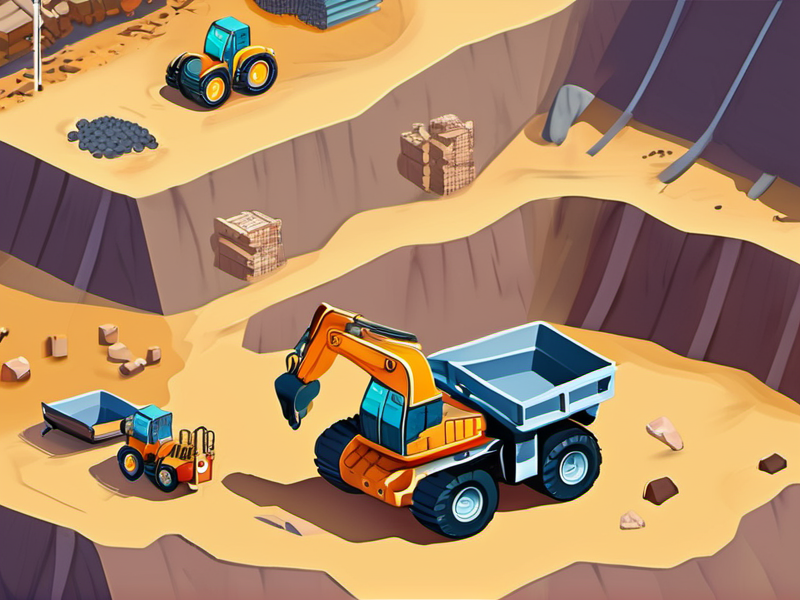
Generation parameters embedded in this image by AUTOMATIC1111 Stable Diffusion web UI or a fork of it (Forge, ...) (PNG 'parameters' text chunk):
mining game, background, pastel colours, simple geometry, bright colours, highres, high defninition, cartoon, perfect lines, mining equipment, mining environment, quarry, open cut mine, excavator, truck, image taken from drone POV, multiple levels, drill rig, excavator loading truck with dirt, game design, artwork
Negative prompt: lowres, easy negative, bad geometry, poor colours
Steps: 20, Sampler: DPM++ 2M Karras, CFG scale: 7, Seed: 218459809, Size: 800x600, Model hash: 31e35c80fc, Model: sd_xl_base_1.0, Version: 1.6.0